Run: headless pygame with SDL's dummy video driver; simulated clock (each Clock.tick advances the game by its frame time, no real sleeping); random seed 0; keys injected as events and as key.get_pressed() state; mouse plan: one left click at the window centre at the start of phase 2, then a move to the lower-right quarter at the start of phase 3.
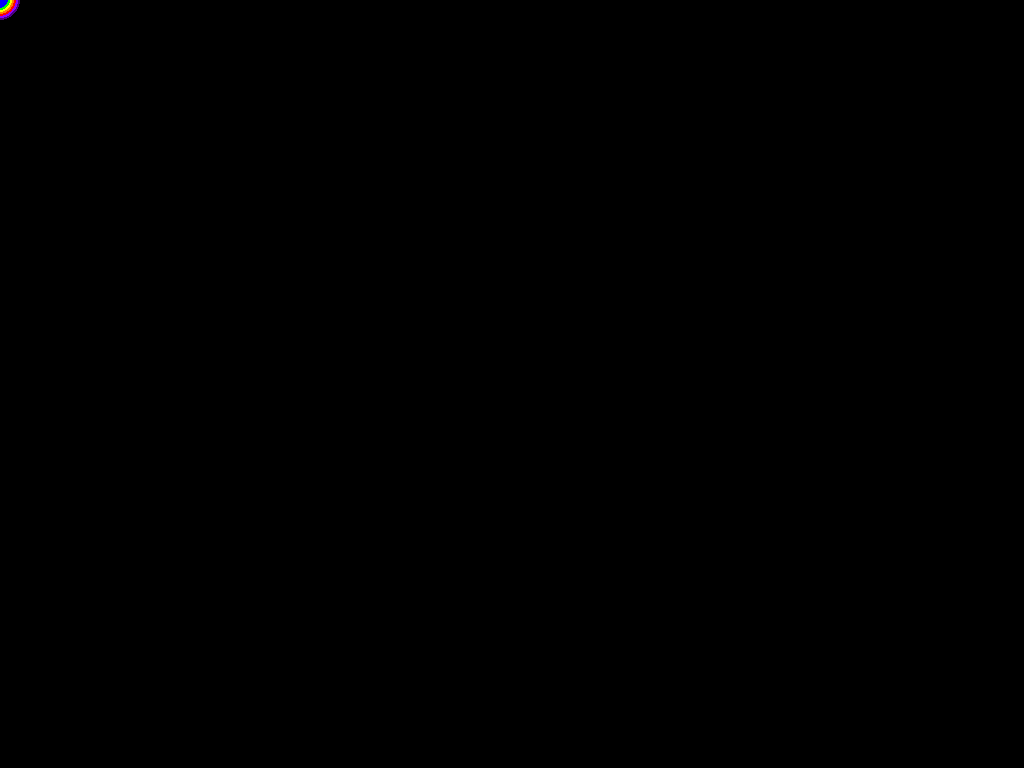
Frame 1 of 4 · flips 1–60 · no input
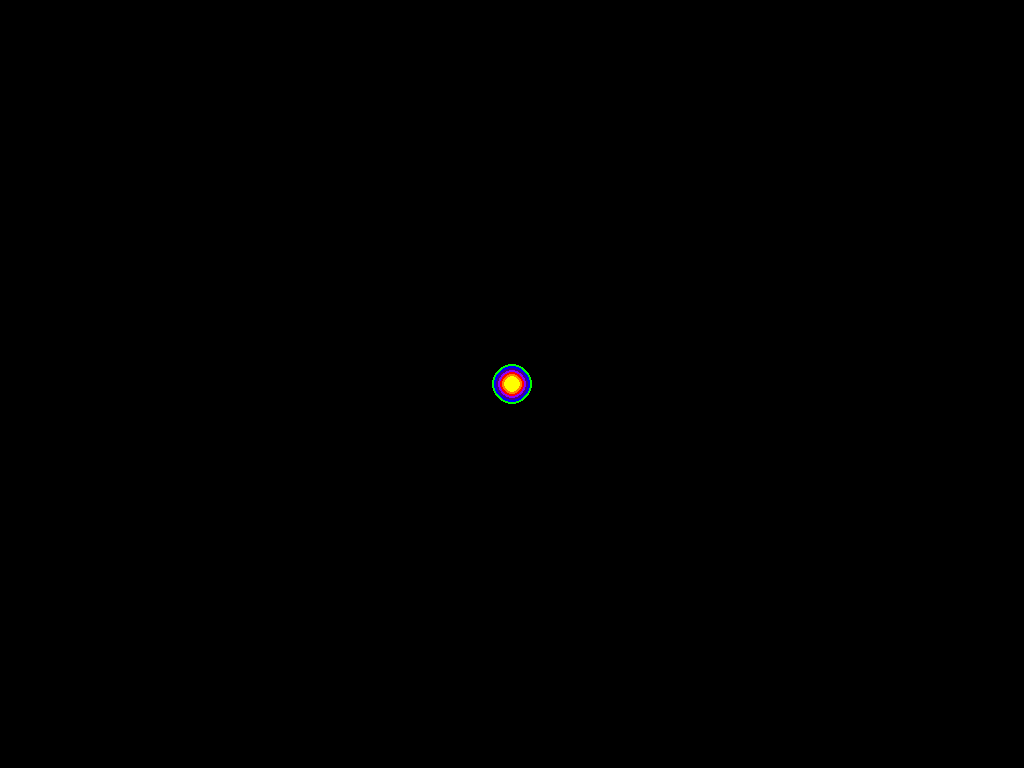
Frame 2 of 4 · flips 61–180 · clicked the window centre · tapped SPACE, RETURN · held RIGHT (→), D
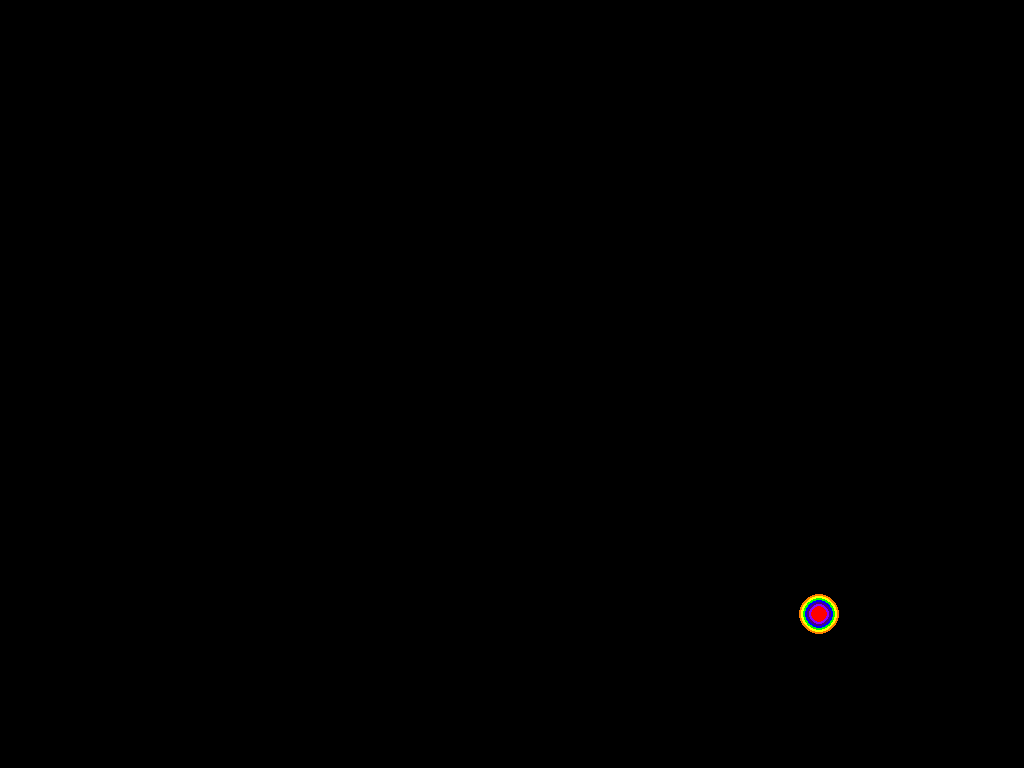
Frame 3 of 4 · flips 181–300 · moved the mouse to the lower-right quarter · held DOWN (↓), S
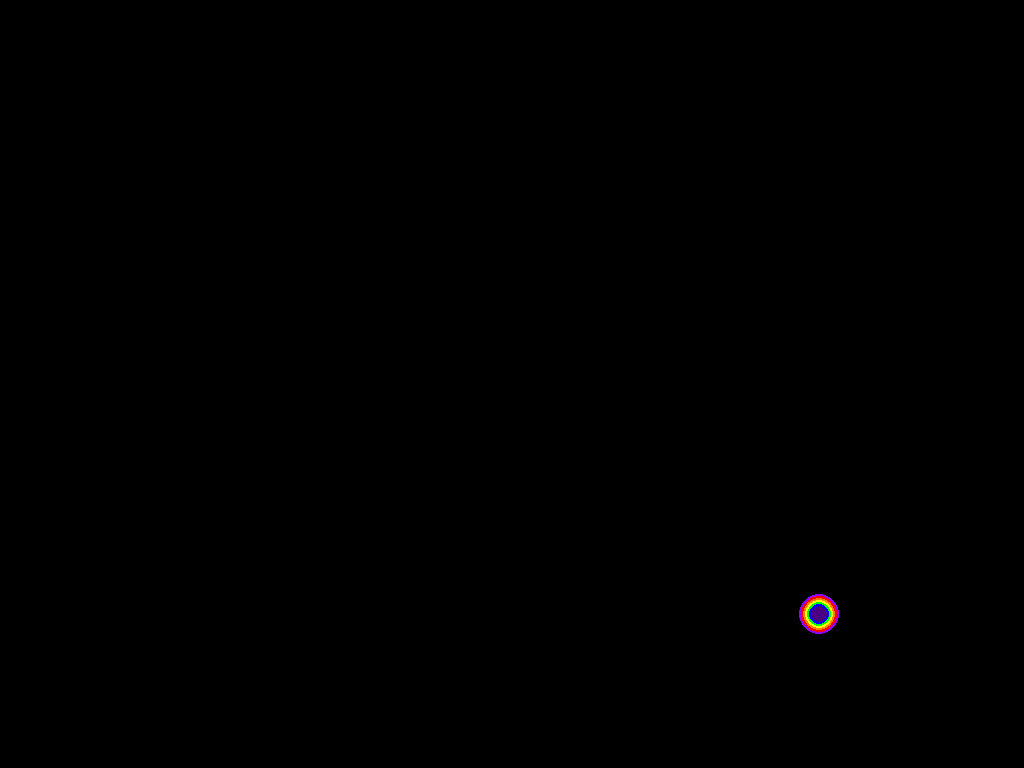
Frame 4 of 4 · flips 301–420 · held LEFT (←), A, UP (↑), W

The pygame program that drew these frames:

import pygame
import math
import sys

# Initialize Pygame
pygame.init()

# Set up the display
screen = pygame.display.set_mode((0, 0), pygame.FULLSCREEN)
width, height = screen.get_size()

# Hide the default cursor
pygame.mouse.set_visible(False)

# Rainbow colors
colors = [
    (255, 0, 0),    # Red
    (255, 127, 0),  # Orange
    (255, 255, 0),  # Yellow
    (0, 255, 0),    # Green
    (0, 0, 255),    # Blue
    (75, 0, 130),   # Indigo
    (143, 0, 255)   # Violet
]

# Main loop
clock = pygame.time.Clock()
angle = 0

while True:
    for event in pygame.event.get():
        if event.type == pygame.QUIT or (event.type == pygame.KEYDOWN and event.key == pygame.K_ESCAPE):
            pygame.quit()
            sys.exit()

    # Clear the screen
    screen.fill((0, 0, 0))

    # Get mouse position
    x, y = pygame.mouse.get_pos()

    # Draw rainbow circles
    for i in range(7):
        radius = 20 - i * 2
        color_index = (i + int(angle)) % 7
        pygame.draw.circle(screen, colors[color_index], (x, y), radius)

    # Update the display
    pygame.display.flip()

    # Increase the angle for color rotation
    angle += 0.1

    # Cap the frame rate
    clock.tick(60)
